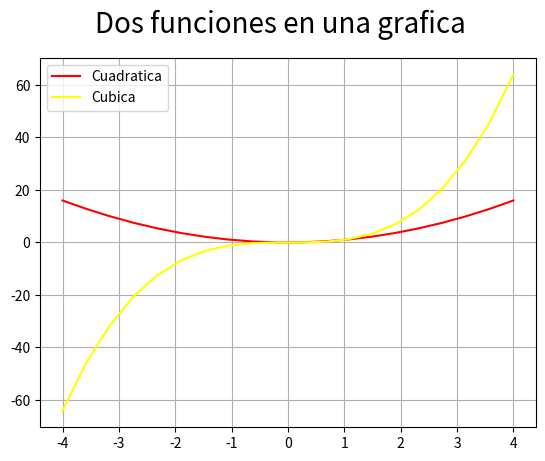

Write the Python code that produced this figure.
# Matplotlib [Python]
# Ejercicios de práctica

# [redacted]
# Version: 2.0

# IMPORTANTE: NO borrar los comentarios
# que aparecen en verde con el hashtag "#"

# Ejercicios de matplotlib
import numpy as np
import matplotlib.pyplot as plt


if __name__ == '__main__':
    print("Bienvenidos a otra clase de Inove con Python")
    print("Line Plot")

    # NOTA: aproveche los ejemplos "multi_line_plot" de clase

    # Se desea graficar varias funciones en un mismmo gráfico (axe)

    # Las funciones que se desean implementar y graficar son:
    # y1 = x**2
    # y2 = x**3

    # Su implementación ya está disponible, es la siguiente:
    x = list(np.linspace(-4, 4, 20))

    y1 = []
    for i in x:
        y1.append(i**2)

    y2 = []
    for i in x:
        y2.append(i**3)

    # Alumno: Realizar un gráfico que representen las dos funciones
    # Para ello se debe llamar dos veces a "plot" con el mismo "ax"

    # Se debe colocar en la leyenda la función que representa
    # cada función

    # Cada función dibujarla con un color distinto
    # a su elección

    # Crear acá su gráfico

    def line_plot():


        fig = plt.figure()
        fig.suptitle('Dos funciones en una grafica', fontsize=20)
        ax = fig.add_subplot()

        ax.plot(x, y1, c='red', label='Cuadratica')
        ax.plot(x, y2, c='yellow', label='Cubica')

        ax.legend()
        ax.grid()
        plt.show()
    
    line_plot()

    print("terminamos")
